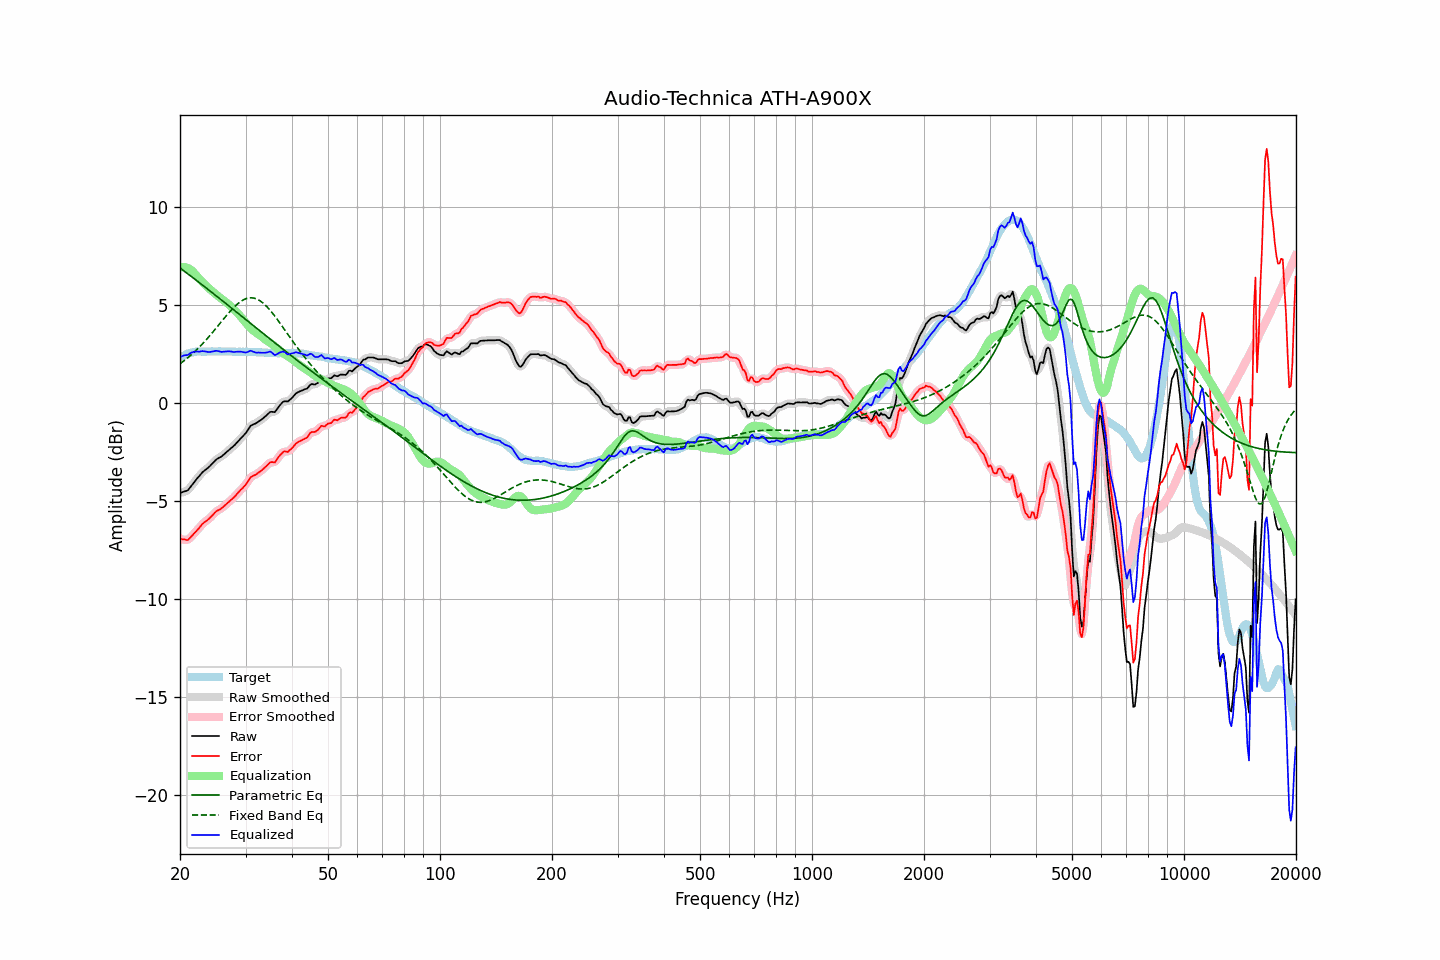

Values plotted in this chart, from the file beside it:
frequency, raw, error, smoothed, error_smoothed, equalization, parametric_eq, fixed_band_eq, equalized_raw, equalized_smoothed, target
20.00, -4.58, -6.91, -4.57, -6.90, 6.93, 6.91, 2.02, 2.35, 2.36, 2.33
20.20, -4.55, -6.93, -4.56, -6.93, 6.95, 6.85, 2.08, 2.40, 2.39, 2.38
20.40, -4.52, -6.95, -4.54, -6.96, 6.96, 6.79, 2.14, 2.43, 2.42, 2.43
20.61, -4.49, -6.95, -4.50, -6.97, 6.95, 6.72, 2.20, 2.46, 2.45, 2.46
20.81, -4.47, -6.98, -4.47, -6.97, 6.93, 6.66, 2.27, 2.46, 2.46, 2.51
21.02, -4.43, -6.98, -4.41, -6.95, 6.90, 6.60, 2.34, 2.47, 2.49, 2.55
21.23, -4.32, -6.89, -4.33, -6.90, 6.86, 6.54, 2.41, 2.54, 2.53, 2.57
21.44, -4.22, -6.81, -4.22, -6.81, 6.81, 6.48, 2.48, 2.59, 2.58, 2.59
21.66, -4.11, -6.72, -4.11, -6.71, 6.73, 6.41, 2.55, 2.62, 2.62, 2.61
21.87, -4.00, -6.62, -4.00, -6.62, 6.64, 6.35, 2.63, 2.64, 2.64, 2.62
22.09, -3.90, -6.54, -3.90, -6.53, 6.54, 6.29, 2.71, 2.64, 2.64, 2.64
22.31, -3.80, -6.45, -3.80, -6.45, 6.44, 6.23, 2.79, 2.64, 2.64, 2.65
22.54, -3.71, -6.36, -3.70, -6.35, 6.35, 6.16, 2.87, 2.64, 2.65, 2.65
22.76, -3.61, -6.26, -3.61, -6.25, 6.26, 6.10, 2.95, 2.65, 2.65, 2.65
22.99, -3.51, -6.15, -3.52, -6.16, 6.18, 6.04, 3.04, 2.67, 2.66, 2.64
23.22, -3.45, -6.09, -3.45, -6.08, 6.10, 5.97, 3.13, 2.65, 2.66, 2.64
23.45, -3.38, -6.02, -3.38, -6.02, 6.03, 5.91, 3.22, 2.64, 2.64, 2.64
23.69, -3.32, -5.97, -3.32, -5.96, 5.95, 5.84, 3.31, 2.63, 2.63, 2.65
23.92, -3.25, -5.90, -3.25, -5.89, 5.87, 5.78, 3.40, 2.62, 2.62, 2.65
24.16, -3.17, -5.82, -3.17, -5.82, 5.80, 5.71, 3.50, 2.63, 2.63, 2.65
24.40, -3.08, -5.74, -3.08, -5.73, 5.73, 5.65, 3.59, 2.65, 2.64, 2.66
24.65, -3.00, -5.65, -3.00, -5.64, 5.66, 5.59, 3.69, 2.65, 2.66, 2.65
24.89, -2.91, -5.56, -2.91, -5.56, 5.59, 5.52, 3.79, 2.68, 2.67, 2.65
25.14, -2.84, -5.49, -2.85, -5.50, 5.52, 5.46, 3.89, 2.68, 2.67, 2.65
25.39, -2.79, -5.45, -2.79, -5.45, 5.45, 5.39, 3.99, 2.66, 2.66, 2.66
25.65, -2.75, -5.41, -2.75, -5.40, 5.39, 5.33, 4.09, 2.64, 2.64, 2.66
25.91, -2.70, -5.35, -2.70, -5.35, 5.33, 5.26, 4.19, 2.62, 2.63, 2.65
26.16, -2.63, -5.28, -2.63, -5.28, 5.27, 5.20, 4.29, 2.64, 2.63, 2.65
26.43, -2.56, -5.21, -2.56, -5.21, 5.20, 5.13, 4.39, 2.64, 2.64, 2.65
26.69, -2.49, -5.14, -2.49, -5.13, 5.14, 5.06, 4.49, 2.65, 2.65, 2.65
26.96, -2.41, -5.06, -2.41, -5.06, 5.07, 5.00, 4.59, 2.66, 2.65, 2.65
27.23, -2.34, -4.99, -2.34, -4.99, 4.99, 4.93, 4.68, 2.65, 2.65, 2.65
27.50, -2.27, -4.92, -2.28, -4.92, 4.92, 4.87, 4.77, 2.64, 2.64, 2.65
27.77, -2.21, -4.85, -2.21, -4.84, 4.83, 4.80, 4.86, 2.62, 2.63, 2.64
28.05, -2.13, -4.77, -2.13, -4.76, 4.75, 4.74, 4.94, 2.62, 2.63, 2.64
28.33, -2.04, -4.67, -2.04, -4.67, 4.67, 4.67, 5.02, 2.63, 2.63, 2.63
28.62, -1.95, -4.58, -1.95, -4.58, 4.59, 4.60, 5.09, 2.64, 2.64, 2.63
28.90, -1.86, -4.50, -1.86, -4.49, 4.50, 4.54, 5.15, 2.64, 2.64, 2.64
29.19, -1.77, -4.40, -1.77, -4.41, 4.41, 4.47, 5.21, 2.64, 2.63, 2.63
29.48, -1.69, -4.33, -1.69, -4.32, 4.31, 4.41, 5.26, 2.62, 2.62, 2.64
29.78, -1.60, -4.23, -1.60, -4.23, 4.20, 4.34, 5.31, 2.60, 2.60, 2.63
30.08, -1.51, -4.15, -1.50, -4.13, 4.10, 4.27, 5.34, 2.59, 2.60, 2.64
30.38, -1.38, -4.01, -1.38, -4.01, 4.01, 4.21, 5.37, 2.62, 2.63, 2.63
30.68, -1.26, -3.89, -1.26, -3.89, 3.92, 4.14, 5.38, 2.65, 2.65, 2.63
30.99, -1.14, -3.77, -1.16, -3.78, 3.83, 4.07, 5.39, 2.69, 2.67, 2.63
31.30, -1.10, -3.72, -1.10, -3.72, 3.75, 4.01, 5.38, 2.65, 2.65, 2.62
31.61, -1.06, -3.68, -1.06, -3.67, 3.69, 3.94, 5.37, 2.62, 2.63, 2.62
31.93, -1.03, -3.65, -1.02, -3.64, 3.62, 3.88, 5.35, 2.59, 2.60, 2.62
32.24, -0.98, -3.59, -0.98, -3.59, 3.57, 3.81, 5.32, 2.59, 2.59, 2.61
32.57, -0.92, -3.53, -0.93, -3.53, 3.52, 3.74, 5.27, 2.59, 2.59, 2.61
32.89, -0.87, -3.48, -0.87, -3.47, 3.46, 3.68, 5.22, 2.58, 2.59, 2.61
33.22, -0.81, -3.41, -0.81, -3.41, 3.39, 3.61, 5.16, 2.58, 2.58, 2.60
33.55, -0.74, -3.34, -0.74, -3.34, 3.32, 3.55, 5.10, 2.58, 2.58, 2.60
33.89, -0.67, -3.26, -0.67, -3.26, 3.25, 3.48, 5.02, 2.58, 2.58, 2.59
34.23, -0.60, -3.19, -0.59, -3.18, 3.20, 3.42, 4.94, 2.59, 2.60, 2.59
34.57, -0.52, -3.10, -0.52, -3.09, 3.14, 3.35, 4.85, 2.62, 2.62, 2.58
34.92, -0.44, -3.02, -0.46, -3.03, 3.09, 3.28, 4.76, 2.65, 2.63, 2.58
35.27, -0.43, -3.00, -0.45, -3.01, 3.03, 3.22, 4.66, 2.60, 2.59, 2.57
35.62, -0.44, -3.01, -0.44, -3.01, 2.97, 3.15, 4.56, 2.53, 2.53, 2.57
35.97, -0.45, -3.02, -0.41, -2.98, 2.90, 3.09, 4.45, 2.45, 2.49, 2.57
... 635 more rows
